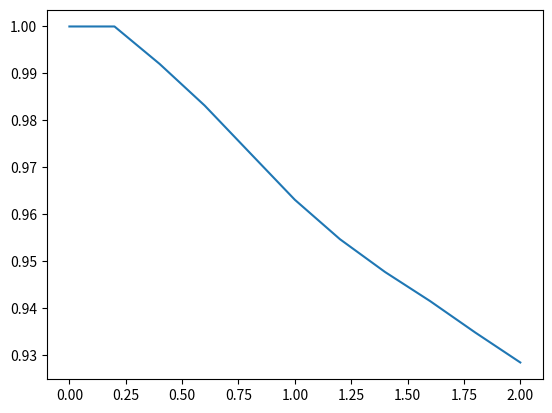

Write the Python code that produced this figure.
import math
import numpy as np
import numpy.random as sim
import matplotlib.pyplot as plt

T = 2
n = 10
N = 100

dates = np.linspace(0, T, n + 1)
pas = T/n
rate = np.zeros((n + 1, N)) + 0.04

B = [1]
interg = np.zeros((n + 1, N))
coeff = np.ones((n + 1, N))

a = 0.1
b = 0.02
gamma = 0.12


def vasicek(r, t1, t2, a, b, gamma):
    return r + a * (b - r) * (t2 - t1) + gamma * math.sqrt(pas) * sim.randn()


for j in range(N):
    for i in range(1, n + 1):
        rate[i, j] = vasicek(rate[i - 1, j], dates[i-1], dates[i], a, b, gamma)
        interg[i, j] = pas * np.sum(rate[: i - 1, j])
        coeff[i, j] = np.exp(- 1 * interg[i, j])


for i in range(1, n + 1):
    b = np.mean(coeff[i, :])
    B.append(b)

graph = plt.plot(dates, B)
plt.show()
